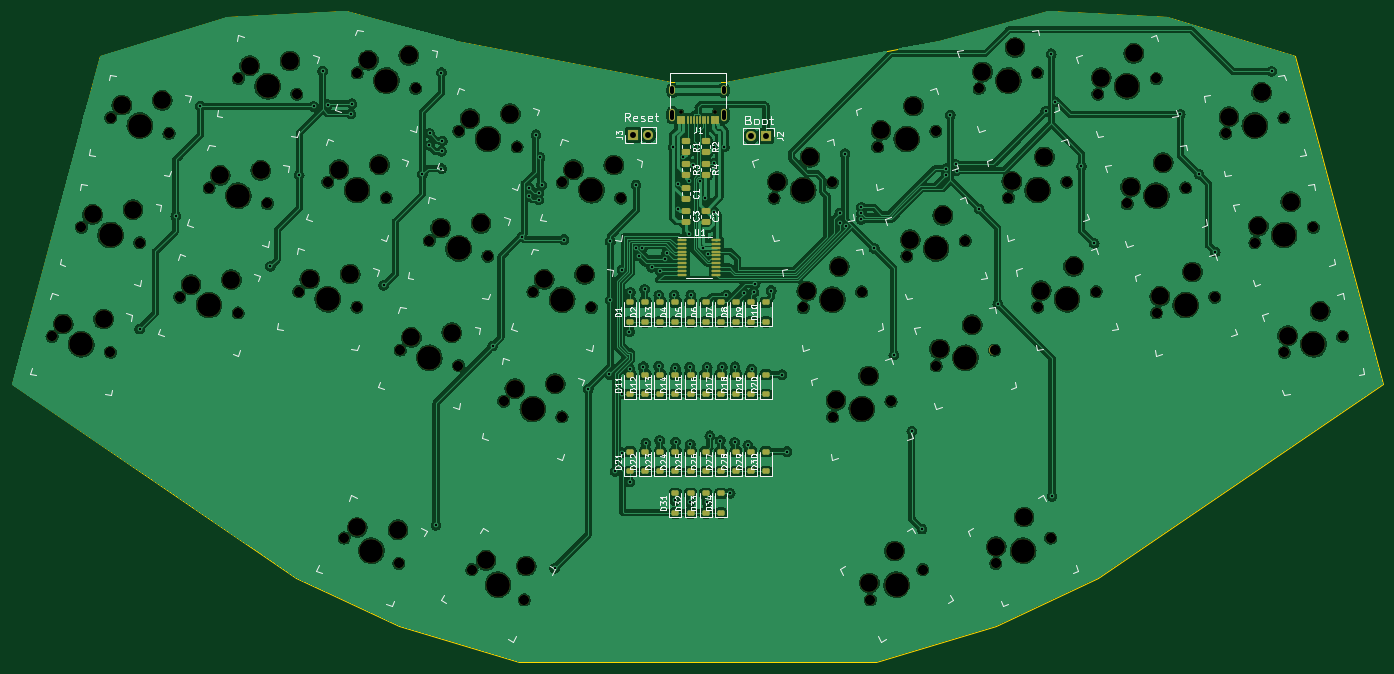
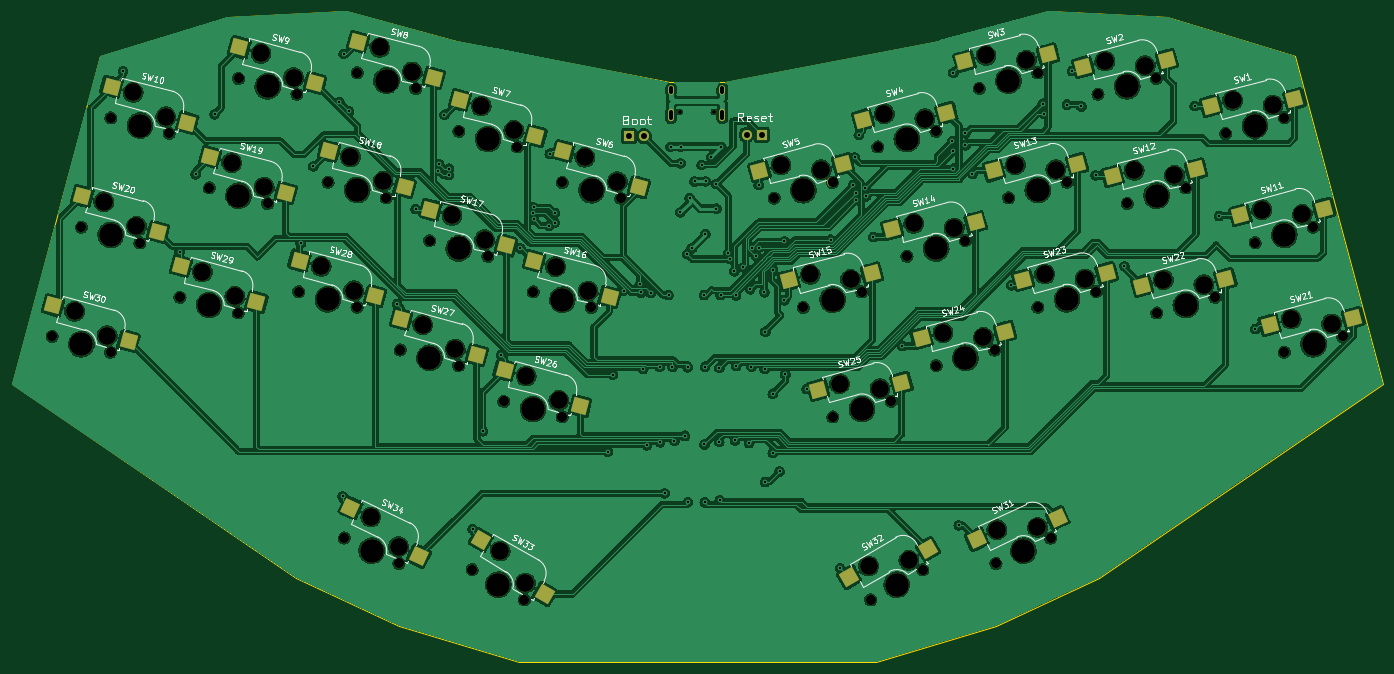
Circuit board: 11 layer files. Board 230.6 x 109.5 mm.
- bottom_copper: ch55p34-B_Cu.gbr (556975 bytes)
- bottom_mask: ch55p34-B_Mask.gbr (9082 bytes)
- paste: ch55p34-B_Paste.gbr (3354 bytes)
- bottom_silk: ch55p34-B_Silkscreen.gbr (98263 bytes)
- outline: ch55p34-Edge_Cuts.gbr (1382 bytes)
- top_copper: ch55p34-F_Cu.gbr (486758 bytes)
- top_mask: ch55p34-F_Mask.gbr (11303 bytes)
- paste: ch55p34-F_Paste.gbr (5240 bytes)
- top_silk: ch55p34-F_Silkscreen.gbr (92326 bytes)
- drill: ch55p34-NPTH.drl (3393 bytes)
- drill: ch55p34-PTH.drl (2565 bytes)

=== bottom_copper: ch55p34-B_Cu.gbr (556975 bytes, source omitted) ===
=== bottom_mask: ch55p34-B_Mask.gbr (9082 bytes, source omitted) ===
=== paste: ch55p34-B_Paste.gbr ===
%TF.GenerationSoftware,KiCad,Pcbnew,7.0.1*%
%TF.CreationDate,2024-01-05T17:15:01-05:00*%
%TF.ProjectId,ch55p34,63683535-7033-4342-9e6b-696361645f70,rev?*%
%TF.SameCoordinates,Original*%
%TF.FileFunction,Paste,Bot*%
%TF.FilePolarity,Positive*%
%FSLAX46Y46*%
G04 Gerber Fmt 4.6, Leading zero omitted, Abs format (unit mm)*
G04 Created by KiCad (PCBNEW 7.0.1) date 2024-01-05 17:15:01*
%MOMM*%
%LPD*%
G01*
G04 APERTURE LIST*
G04 Aperture macros list*
%AMRotRect*
0 Rectangle, with rotation*
0 The origin of the aperture is its center*
0 $1 length*
0 $2 width*
0 $3 Rotation angle, in degrees counterclockwise*
0 Add horizontal line*
21,1,$1,$2,0,0,$3*%
G04 Aperture macros list end*
%ADD10RotRect,2.550000X2.500000X25.000000*%
%ADD11RotRect,2.550000X2.500000X30.000000*%
%ADD12RotRect,2.550000X2.500000X330.000000*%
%ADD13RotRect,2.550000X2.500000X335.000000*%
%ADD14RotRect,2.550000X2.500000X15.000000*%
%ADD15RotRect,2.550000X2.500000X345.000000*%
G04 APERTURE END LIST*
D10*
%TO.C,SW34*%
X214194952Y-106673460D03*
X202716040Y-114828744D03*
%TD*%
D11*
%TO.C,SW33*%
X192249812Y-112098323D03*
X181525360Y-121223027D03*
%TD*%
D12*
%TO.C,SW32*%
X130302788Y-118388323D03*
X117038336Y-113663027D03*
%TD*%
D13*
%TO.C,SW31*%
X108864400Y-111989998D03*
X95238587Y-108438757D03*
%TD*%
D14*
%TO.C,SW30*%
X264227914Y-72674563D03*
X251507241Y-78712658D03*
%TD*%
%TO.C,SW29*%
X242737245Y-66073843D03*
X230016572Y-72111938D03*
%TD*%
%TO.C,SW28*%
X222758597Y-65116062D03*
X210037924Y-71154157D03*
%TD*%
%TO.C,SW27*%
X205672511Y-74953468D03*
X192951838Y-80991563D03*
%TD*%
%TO.C,SW26*%
X188257725Y-83564148D03*
X175537052Y-89602243D03*
%TD*%
D15*
%TO.C,SW25*%
X135551622Y-86820092D03*
X121516149Y-85688899D03*
%TD*%
%TO.C,SW24*%
X118136836Y-78209412D03*
X104101363Y-77078219D03*
%TD*%
%TO.C,SW23*%
X101050750Y-68372006D03*
X87015277Y-67240813D03*
%TD*%
%TO.C,SW22*%
X81072102Y-69329787D03*
X67036629Y-68198594D03*
%TD*%
%TO.C,SW21*%
X59581433Y-75930507D03*
X45545960Y-74799314D03*
%TD*%
D14*
%TO.C,SW20*%
X259297411Y-54273676D03*
X246576738Y-60311771D03*
%TD*%
%TO.C,SW19*%
X237806742Y-47672956D03*
X225086069Y-53711051D03*
%TD*%
%TO.C,SW18*%
X217828095Y-46715175D03*
X205107422Y-52753270D03*
%TD*%
%TO.C,SW17*%
X200742008Y-56552581D03*
X188021335Y-62590676D03*
%TD*%
%TO.C,SW16*%
X183327222Y-65163261D03*
X170606549Y-71201356D03*
%TD*%
D15*
%TO.C,SW15*%
X140482125Y-68419205D03*
X126446652Y-67288012D03*
%TD*%
%TO.C,SW14*%
X123067339Y-59808525D03*
X109031866Y-58677332D03*
%TD*%
%TO.C,SW13*%
X105981252Y-49971119D03*
X91945779Y-48839926D03*
%TD*%
%TO.C,SW12*%
X86002604Y-50928900D03*
X71967131Y-49797707D03*
%TD*%
%TO.C,SW11*%
X64511936Y-57529620D03*
X50476463Y-56398427D03*
%TD*%
D14*
%TO.C,SW10*%
X254366908Y-35872789D03*
X241646235Y-41910884D03*
%TD*%
%TO.C,SW9*%
X232876240Y-29272069D03*
X220155567Y-35310164D03*
%TD*%
%TO.C,SW8*%
X212897592Y-28314288D03*
X200176919Y-34352383D03*
%TD*%
%TO.C,SW7*%
X195811506Y-38151694D03*
X183090833Y-44189789D03*
%TD*%
%TO.C,SW6*%
X178396719Y-46762374D03*
X165676046Y-52800469D03*
%TD*%
D15*
%TO.C,SW5*%
X145412628Y-50018318D03*
X131377155Y-48887125D03*
%TD*%
%TO.C,SW4*%
X127997841Y-41407638D03*
X113962368Y-40276445D03*
%TD*%
%TO.C,SW3*%
X110911755Y-31570232D03*
X96876282Y-30439039D03*
%TD*%
%TO.C,SW2*%
X90933107Y-32528013D03*
X76897634Y-31396820D03*
%TD*%
%TO.C,SW1*%
X69442439Y-39128733D03*
X55406966Y-37997540D03*
%TD*%
M02*

=== bottom_silk: ch55p34-B_Silkscreen.gbr (98263 bytes, source omitted) ===
=== outline: ch55p34-Edge_Cuts.gbr ===
%TF.GenerationSoftware,KiCad,Pcbnew,7.0.1*%
%TF.CreationDate,2024-01-05T17:15:02-05:00*%
%TF.ProjectId,ch55p34,63683535-7033-4342-9e6b-696361645f70,rev?*%
%TF.SameCoordinates,Original*%
%TF.FileFunction,Profile,NP*%
%FSLAX46Y46*%
G04 Gerber Fmt 4.6, Leading zero omitted, Abs format (unit mm)*
G04 Created by KiCad (PCBNEW 7.0.1) date 2024-01-05 17:15:02*
%MOMM*%
%LPD*%
G01*
G04 APERTURE LIST*
%TA.AperFunction,Profile*%
%ADD10C,0.100000*%
%TD*%
G04 APERTURE END LIST*
D10*
X160650000Y-35050000D02*
X196480000Y-28120000D01*
X151260000Y-35050000D02*
X160650000Y-35050000D01*
X115190000Y-28110000D02*
X151260000Y-35050000D01*
X76800000Y-24140000D02*
X55310000Y-30750000D01*
X96790000Y-23180000D02*
X76800000Y-24140000D01*
X115190000Y-28110000D02*
X96790000Y-23180000D01*
X214870000Y-23180000D02*
X196480000Y-28120000D01*
X234870000Y-24150000D02*
X214870000Y-23180000D01*
X256350000Y-30740000D02*
X234870000Y-24150000D01*
X271140000Y-85960000D02*
X256350000Y-30740000D01*
X223300000Y-118550000D02*
X271140000Y-85960000D01*
X206020000Y-126600000D02*
X223300000Y-118550000D01*
X185860000Y-132670000D02*
X206020000Y-126600000D01*
X125800000Y-132660000D02*
X185860000Y-132670000D01*
X105630000Y-126580000D02*
X125800000Y-132660000D01*
X88300000Y-118520000D02*
X105630000Y-126580000D01*
X40530000Y-85940000D02*
X88300000Y-118520000D01*
X55310000Y-30750000D02*
X40530000Y-85940000D01*
M02*

=== top_copper: ch55p34-F_Cu.gbr (486758 bytes, source omitted) ===
=== top_mask: ch55p34-F_Mask.gbr (11303 bytes, source omitted) ===
=== paste: ch55p34-F_Paste.gbr ===
%TF.GenerationSoftware,KiCad,Pcbnew,7.0.1*%
%TF.CreationDate,2024-01-05T17:15:01-05:00*%
%TF.ProjectId,ch55p34,63683535-7033-4342-9e6b-696361645f70,rev?*%
%TF.SameCoordinates,Original*%
%TF.FileFunction,Paste,Top*%
%TF.FilePolarity,Positive*%
%FSLAX46Y46*%
G04 Gerber Fmt 4.6, Leading zero omitted, Abs format (unit mm)*
G04 Created by KiCad (PCBNEW 7.0.1) date 2024-01-05 17:15:01*
%MOMM*%
%LPD*%
G01*
G04 APERTURE LIST*
G04 Aperture macros list*
%AMRoundRect*
0 Rectangle with rounded corners*
0 $1 Rounding radius*
0 $2 $3 $4 $5 $6 $7 $8 $9 X,Y pos of 4 corners*
0 Add a 4 corners polygon primitive as box body*
4,1,4,$2,$3,$4,$5,$6,$7,$8,$9,$2,$3,0*
0 Add four circle primitives for the rounded corners*
1,1,$1+$1,$2,$3*
1,1,$1+$1,$4,$5*
1,1,$1+$1,$6,$7*
1,1,$1+$1,$8,$9*
0 Add four rect primitives between the rounded corners*
20,1,$1+$1,$2,$3,$4,$5,0*
20,1,$1+$1,$4,$5,$6,$7,0*
20,1,$1+$1,$6,$7,$8,$9,0*
20,1,$1+$1,$8,$9,$2,$3,0*%
G04 Aperture macros list end*
%ADD10RoundRect,0.100000X-0.637500X-0.100000X0.637500X-0.100000X0.637500X0.100000X-0.637500X0.100000X0*%
%ADD11RoundRect,0.250000X-0.450000X0.262500X-0.450000X-0.262500X0.450000X-0.262500X0.450000X0.262500X0*%
%ADD12R,0.600000X1.450000*%
%ADD13R,0.300000X1.450000*%
%ADD14RoundRect,0.225000X0.375000X-0.225000X0.375000X0.225000X-0.375000X0.225000X-0.375000X-0.225000X0*%
%ADD15RoundRect,0.250000X-0.475000X0.250000X-0.475000X-0.250000X0.475000X-0.250000X0.475000X0.250000X0*%
G04 APERTURE END LIST*
D10*
%TO.C,U1*%
X153315500Y-61669000D03*
X153315500Y-62319000D03*
X153315500Y-62969000D03*
X153315500Y-63619000D03*
X153315500Y-64269000D03*
X153315500Y-64919000D03*
X153315500Y-65569000D03*
X153315500Y-66219000D03*
X153315500Y-66869000D03*
X153315500Y-67519000D03*
X159040500Y-67519000D03*
X159040500Y-66869000D03*
X159040500Y-66219000D03*
X159040500Y-65569000D03*
X159040500Y-64919000D03*
X159040500Y-64269000D03*
X159040500Y-63619000D03*
X159040500Y-62969000D03*
X159040500Y-62319000D03*
X159040500Y-61669000D03*
%TD*%
D11*
%TO.C,R4*%
X157226000Y-50696500D03*
X157226000Y-48871500D03*
%TD*%
%TO.C,R3*%
X153924000Y-50696500D03*
X153924000Y-48871500D03*
%TD*%
%TO.C,R2*%
X157226000Y-46886500D03*
X157226000Y-45061500D03*
%TD*%
%TO.C,R1*%
X153924000Y-46886500D03*
X153924000Y-45061500D03*
%TD*%
D12*
%TO.C,J1*%
X159204000Y-41555000D03*
X158404000Y-41555000D03*
D13*
X157704000Y-41555000D03*
X156704000Y-41555000D03*
X155204000Y-41555000D03*
X154204000Y-41555000D03*
D12*
X153504000Y-41555000D03*
X152704000Y-41555000D03*
X152704000Y-41555000D03*
X153504000Y-41555000D03*
D13*
X154704000Y-41555000D03*
X155704000Y-41555000D03*
X156204000Y-41555000D03*
X157204000Y-41555000D03*
D12*
X158404000Y-41555000D03*
X159204000Y-41555000D03*
%TD*%
D14*
%TO.C,D34*%
X159766000Y-107568000D03*
X159766000Y-104268000D03*
%TD*%
%TO.C,D33*%
X157226000Y-107568000D03*
X157226000Y-104268000D03*
%TD*%
%TO.C,D32*%
X154686000Y-107568000D03*
X154686000Y-104268000D03*
%TD*%
%TO.C,D31*%
X152146000Y-107568000D03*
X152146000Y-104268000D03*
%TD*%
%TO.C,D30*%
X167386000Y-100584000D03*
X167386000Y-97284000D03*
%TD*%
%TO.C,D29*%
X164846000Y-100584000D03*
X164846000Y-97284000D03*
%TD*%
%TO.C,D28*%
X162306000Y-100584000D03*
X162306000Y-97284000D03*
%TD*%
%TO.C,D27*%
X159766000Y-100584000D03*
X159766000Y-97284000D03*
%TD*%
%TO.C,D26*%
X157226000Y-97284000D03*
X157226000Y-100584000D03*
%TD*%
%TO.C,D25*%
X154686000Y-97284000D03*
X154686000Y-100584000D03*
%TD*%
%TO.C,D24*%
X152146000Y-97284000D03*
X152146000Y-100584000D03*
%TD*%
%TO.C,D23*%
X149606000Y-97284000D03*
X149606000Y-100584000D03*
%TD*%
%TO.C,D22*%
X147066000Y-97284000D03*
X147066000Y-100584000D03*
%TD*%
%TO.C,D21*%
X144526000Y-97284000D03*
X144526000Y-100584000D03*
%TD*%
%TO.C,D20*%
X167386000Y-84328000D03*
X167386000Y-87628000D03*
%TD*%
%TO.C,D19*%
X164846000Y-84328000D03*
X164846000Y-87628000D03*
%TD*%
%TO.C,D18*%
X162306000Y-84328000D03*
X162306000Y-87628000D03*
%TD*%
%TO.C,D17*%
X159766000Y-84328000D03*
X159766000Y-87628000D03*
%TD*%
%TO.C,D16*%
X157226000Y-84328000D03*
X157226000Y-87628000D03*
%TD*%
%TO.C,D15*%
X154686000Y-84328000D03*
X154686000Y-87628000D03*
%TD*%
%TO.C,D14*%
X152146000Y-84328000D03*
X152146000Y-87628000D03*
%TD*%
%TO.C,D13*%
X149606000Y-84328000D03*
X149606000Y-87628000D03*
%TD*%
%TO.C,D12*%
X147066000Y-84328000D03*
X147066000Y-87628000D03*
%TD*%
%TO.C,D11*%
X144526000Y-84328000D03*
X144526000Y-87628000D03*
%TD*%
%TO.C,D10*%
X167386000Y-75436000D03*
X167386000Y-72136000D03*
%TD*%
%TO.C,D9*%
X164846000Y-75436000D03*
X164846000Y-72136000D03*
%TD*%
%TO.C,D8*%
X162306000Y-75436000D03*
X162306000Y-72136000D03*
%TD*%
%TO.C,D7*%
X159766000Y-75436000D03*
X159766000Y-72136000D03*
%TD*%
%TO.C,D6*%
X157226000Y-75436000D03*
X157226000Y-72136000D03*
%TD*%
%TO.C,D5*%
X154686000Y-75436000D03*
X154686000Y-72136000D03*
%TD*%
%TO.C,D4*%
X152146000Y-75436000D03*
X152146000Y-72136000D03*
%TD*%
%TO.C,D3*%
X149606000Y-72136000D03*
X149606000Y-75436000D03*
%TD*%
%TO.C,D2*%
X147066000Y-72136000D03*
X147066000Y-75436000D03*
%TD*%
%TO.C,D1*%
X144526000Y-72136000D03*
X144526000Y-75436000D03*
%TD*%
D15*
%TO.C,C3*%
X153924000Y-58608000D03*
X153924000Y-56708000D03*
%TD*%
%TO.C,C2*%
X157226000Y-58608000D03*
X157226000Y-56708000D03*
%TD*%
%TO.C,C1*%
X153924000Y-54798000D03*
X153924000Y-52898000D03*
%TD*%
M02*

=== top_silk: ch55p34-F_Silkscreen.gbr (92326 bytes, source omitted) ===
=== drill: ch55p34-NPTH.drl ===
M48
; DRILL file {KiCad 7.0.1} date Fri Jan  5 17:15:05 2024
; FORMAT={-:-/ absolute / metric / decimal}
; #@! TF.CreationDate,2024-01-05T17:15:05-05:00
; #@! TF.GenerationSoftware,Kicad,Pcbnew,7.0.1
; #@! TF.FileFunction,NonPlated,1,2,NPTH
FMAT,2
METRIC
; #@! TA.AperFunction,NonPlated,NPTH,ComponentDrill
T1C0.650
; #@! TA.AperFunction,NonPlated,NPTH,ComponentDrill
T2C1.702
; #@! TA.AperFunction,NonPlated,NPTH,ComponentDrill
T3C3.000
; #@! TA.AperFunction,NonPlated,NPTH,ComponentDrill
T4C3.988
%
G90
G05
T1
X153.064Y-40.11
X158.844Y-40.11
T2
X47.284Y-77.895
X52.215Y-59.494
X57.098Y-80.524
X57.145Y-41.093
X62.028Y-62.123
X66.959Y-43.722
X68.775Y-71.294
X73.705Y-52.893
X78.589Y-73.924
X78.636Y-34.492
X83.519Y-55.523
X88.45Y-37.122
X88.753Y-70.336
X93.684Y-51.935
X96.413Y-111.789
X98.567Y-72.966
X98.614Y-33.534
X103.498Y-54.565
X105.621Y-116.083
X105.839Y-80.174
X108.428Y-36.164
X110.77Y-61.773
X115.653Y-82.803
X115.7Y-43.372
X117.916Y-117.103
X120.584Y-64.402
X123.254Y-88.784
X125.514Y-46.001
X126.715Y-122.183
X128.185Y-70.383
X133.068Y-91.414
X133.115Y-51.982
X137.999Y-73.013
X142.929Y-54.612
X168.729Y-54.612
X173.659Y-73.013
X178.543Y-51.982
X178.59Y-91.414
X183.473Y-70.383
X184.943Y-122.183
X186.144Y-46.001
X188.404Y-88.784
X191.074Y-64.402
X193.742Y-117.103
X195.958Y-43.372
X196.005Y-82.803
X200.888Y-61.773
X203.23Y-36.164
X205.819Y-80.174
X206.037Y-116.083
X208.16Y-54.565
X213.044Y-33.534
X213.091Y-72.966
X215.245Y-111.789
X217.974Y-51.935
X222.905Y-70.336
X223.208Y-37.122
X228.139Y-55.523
X233.022Y-34.492
X233.069Y-73.924
X237.953Y-52.893
X242.883Y-71.294
X244.699Y-43.722
X249.63Y-62.123
X254.513Y-41.093
X254.56Y-80.524
X259.443Y-59.494
X264.374Y-77.895
T3
X49.168Y-75.77
X54.099Y-57.369
X55.959Y-74.96
X59.029Y-38.968
X60.89Y-56.559
X65.82Y-38.158
X70.659Y-69.169
X75.589Y-50.768
X77.45Y-68.359
X80.52Y-32.367
X82.38Y-49.958
X87.311Y-31.557
X90.637Y-68.211
X95.568Y-49.81
X97.429Y-67.401
X98.637Y-110.024
X100.499Y-31.41
X102.359Y-49.001
X105.466Y-110.405
X107.29Y-30.6
X107.724Y-78.049
X112.654Y-59.648
X114.515Y-77.239
X117.585Y-41.247
X119.445Y-58.838
X120.286Y-115.538
X124.376Y-40.437
X125.138Y-86.659
X127.055Y-116.513
X130.069Y-68.259
X131.929Y-85.85
X134.999Y-49.858
X136.86Y-67.449
X141.79Y-49.048
X169.298Y-51.83
X174.229Y-70.231
X174.774Y-47.733
X179.159Y-88.632
X179.705Y-66.134
X184.636Y-84.535
X184.773Y-119.348
X186.713Y-43.219
X189.002Y-113.973
X191.644Y-61.62
X192.189Y-39.122
X196.574Y-80.021
X197.12Y-57.523
X202.05Y-75.924
X203.799Y-33.382
X206.115Y-113.244
X208.73Y-51.783
X209.275Y-29.285
X210.796Y-108.258
X213.66Y-70.184
X214.206Y-47.686
X219.136Y-66.087
X223.778Y-34.34
X228.708Y-52.74
X229.254Y-30.243
X233.639Y-71.141
X234.185Y-48.644
X239.115Y-67.044
X245.268Y-40.94
X250.199Y-59.341
X250.745Y-36.843
X255.129Y-77.742
X255.675Y-55.244
X260.606Y-73.645
T4
X52.191Y-79.209
X57.121Y-60.809
X62.052Y-42.408
X73.682Y-72.609
X78.612Y-54.208
X83.543Y-35.807
X93.66Y-71.651
X98.591Y-53.25
X101.017Y-113.936
X103.521Y-34.849
X110.746Y-81.488
X115.677Y-63.087
X120.607Y-44.687
X122.315Y-119.643
X128.161Y-90.099
X133.092Y-71.698
X138.022Y-53.297
X173.636Y-53.297
X178.566Y-71.698
X183.497Y-90.099
X189.343Y-119.643
X191.051Y-44.687
X195.981Y-63.087
X200.912Y-81.488
X208.137Y-34.849
X210.641Y-113.936
X213.067Y-53.25
X217.998Y-71.651
X228.115Y-35.807
X233.046Y-54.208
X237.976Y-72.609
X249.606Y-42.408
X254.537Y-60.809
X259.467Y-79.209
T0
M30

=== drill: ch55p34-PTH.drl ===
M48
; DRILL file {KiCad 7.0.1} date Fri Jan  5 17:15:05 2024
; FORMAT={-:-/ absolute / metric / decimal}
; #@! TF.CreationDate,2024-01-05T17:15:05-05:00
; #@! TF.GenerationSoftware,Kicad,Pcbnew,7.0.1
; #@! TF.FileFunction,Plated,1,2,PTH
FMAT,2
METRIC
; #@! TA.AperFunction,Plated,PTH,ViaDrill
T1C0.400
; #@! TA.AperFunction,Plated,PTH,ComponentDrill
T2C0.600
; #@! TA.AperFunction,Plated,PTH,ComponentDrill
T3C1.000
%
G90
G05
T1
X62.02Y-76.65
X68.11Y-57.65
X72.21Y-39.13
X84.0Y-66.08
X88.85Y-50.78
X91.27Y-39.2
X92.82Y-33.25
X93.67Y-38.89
X97.576Y-40.44
X97.76Y-38.74
X103.07Y-69.29
X109.58Y-50.55
X110.75Y-45.75
X110.78Y-43.73
X111.87Y-109.65
X112.79Y-33.51
X112.79Y-49.652
X112.8Y-46.73
X112.96Y-44.98
X121.39Y-79.49
X126.28Y-61.16
X127.52Y-54.33
X127.57Y-52.92
X128.68Y-43.97
X129.13Y-54.91
X129.16Y-53.69
X129.38Y-47.77
X129.66Y-52.44
X131.83Y-116.87
X133.415Y-61.583
X137.48Y-86.74
X141.05Y-84.29
X141.21Y-61.91
X141.21Y-71.8
X142.03Y-100.59
X143.14Y-66.66
X143.15Y-97.45
X143.16Y-87.52
X144.42Y-77.08
X144.46Y-102.35
X144.52Y-83.358
X144.56Y-70.45
X145.48Y-62.929
X145.53Y-52.41
X145.94Y-64.38
X146.6Y-62.929
X146.75Y-82.957
X146.97Y-69.95
X147.16Y-95.83
X148.13Y-66.269
X149.31Y-82.85
X149.352Y-70.978
X149.5Y-95.37
X149.62Y-66.918
X150.32Y-64.87
X150.663Y-63.918
X151.804Y-45.974
X151.94Y-70.92
X152.07Y-105.472
X152.15Y-83.17
X152.17Y-95.59
X152.654Y-52.226
X152.654Y-56.388
X153.504Y-47.752
X154.433Y-51.799
X154.5Y-60.63
X154.55Y-83.0
X154.59Y-105.79
X154.66Y-96.05
X154.74Y-70.91
X155.111Y-49.022
X156.303Y-51.816
X156.809Y-63.094
X157.153Y-54.61
X157.44Y-105.79
X157.48Y-83.07
X157.546Y-64.044
X157.94Y-94.61
X158.662Y-45.974
X158.662Y-48.768
X158.705Y-56.985
X159.7Y-95.4
X160.03Y-83.03
X160.362Y-45.974
X160.69Y-70.9
X161.35Y-104.27
X162.12Y-95.695
X162.18Y-82.98
X163.71Y-70.59
X164.33Y-96.203
X164.97Y-83.358
X165.32Y-70.492
X165.5Y-69.093
X168.251Y-70.171
X170.08Y-84.32
X170.92Y-97.25
X179.8Y-57.15
X179.87Y-58.74
X180.67Y-47.14
X180.806Y-59.275
X183.35Y-58.19
X183.395Y-56.197
X183.445Y-57.195
X185.6Y-63.08
X188.89Y-80.98
X191.92Y-93.84
X193.63Y-110.3
X197.64Y-49.67
X197.69Y-50.74
X198.39Y-40.59
X199.28Y-48.92
X199.477Y-49.98
X203.24Y-56.46
X206.37Y-72.42
X214.433Y-40.043
X215.35Y-30.33
X215.5Y-104.78
X216.049Y-38.427
X220.44Y-49.28
X222.58Y-62.23
X237.06Y-40.51
X240.23Y-50.6
X242.94Y-63.69
X252.46Y-33.29
T3
X145.029Y-43.942
X147.569Y-43.942
X164.851Y-44.196
X167.391Y-44.196
T2
X151.634Y-36.76G85X151.634Y-36.16
G05
X151.634Y-41.19G85X151.634Y-40.09
G05
X160.274Y-36.76G85X160.274Y-36.16
G05
X160.274Y-41.19G85X160.274Y-40.09
G05
T0
M30

